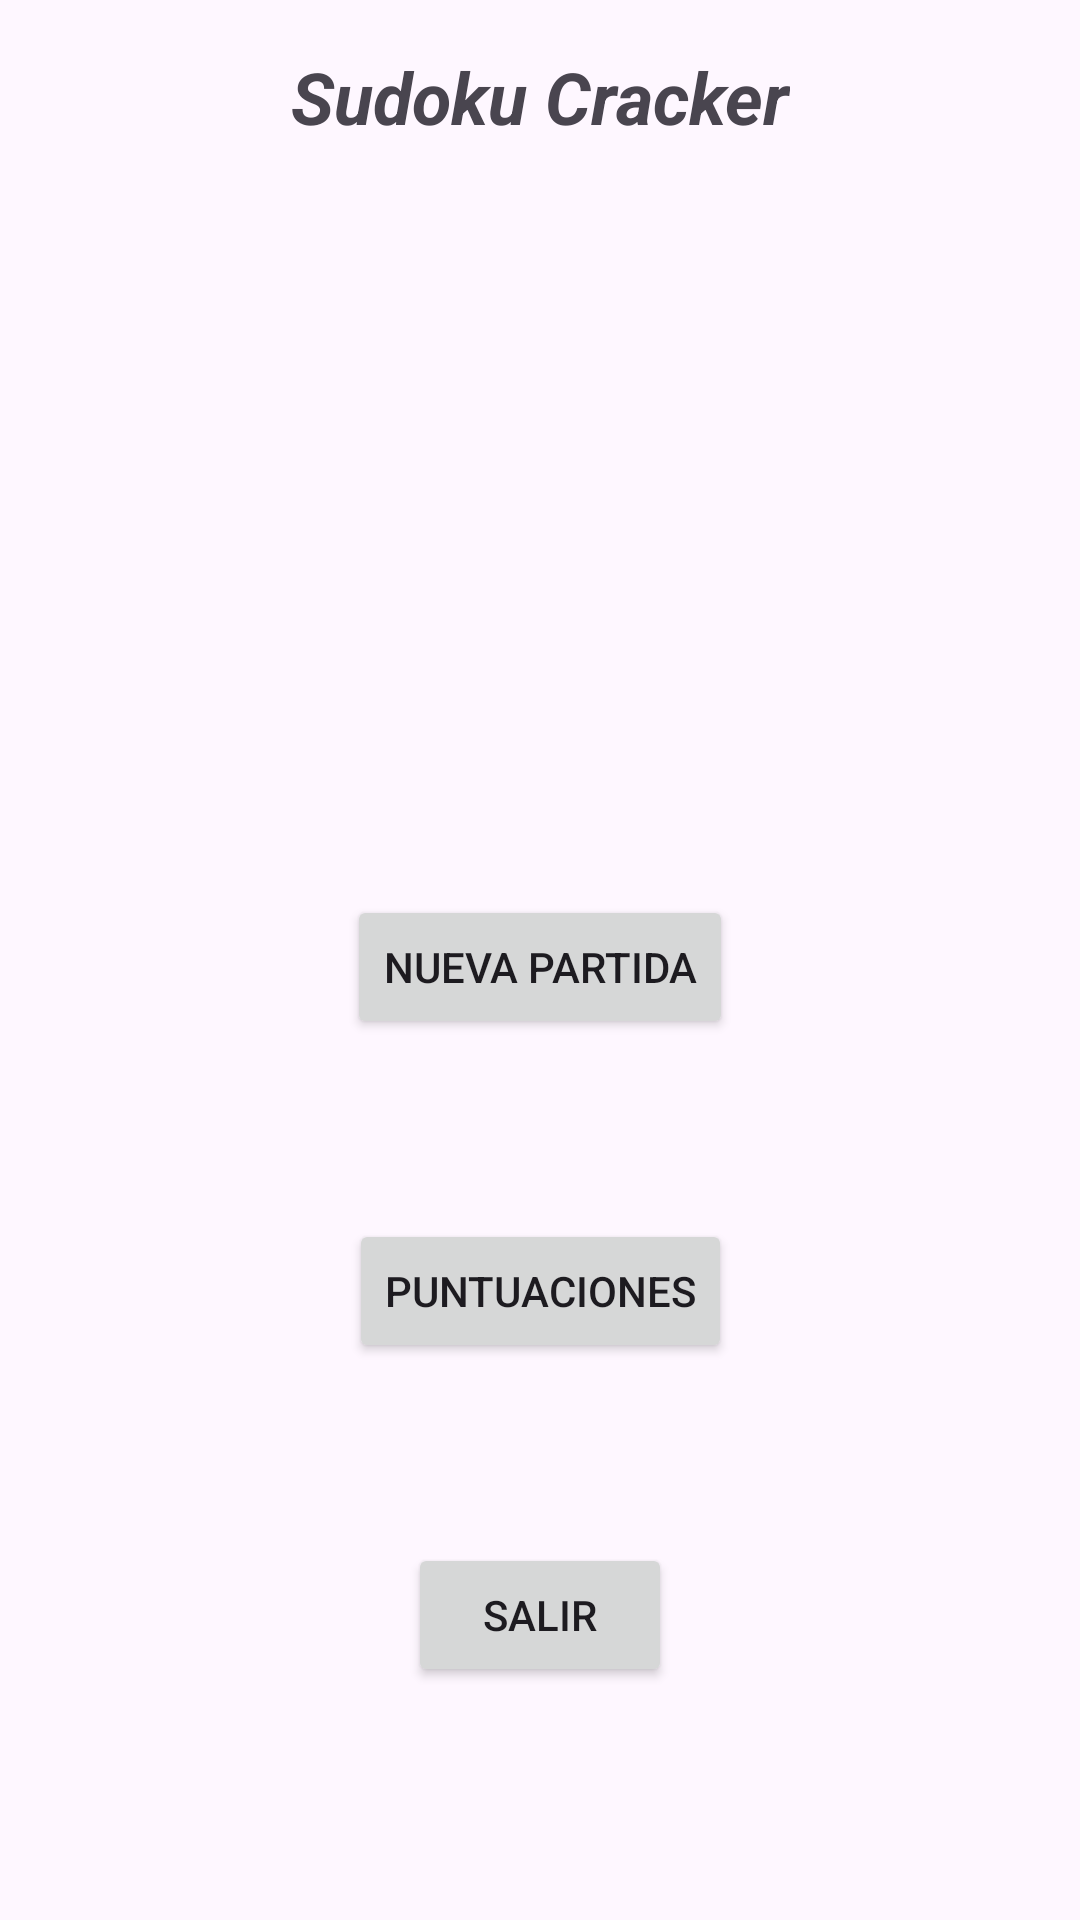

Android layout source for this screen:
<!-- AndroidManifest.xml: application theme Theme.Sudokuandroid -->
<!-- res/layout/activity_main.xml -->
<?xml version="1.0" encoding="utf-8"?>
<androidx.constraintlayout.widget.ConstraintLayout xmlns:android="http://schemas.android.com/apk/res/android"
    xmlns:app="http://schemas.android.com/apk/res-auto"
    xmlns:tools="http://schemas.android.com/tools"
    android:id="@+id/main"
    android:layout_width="match_parent"
    android:layout_height="match_parent"
    tools:context=".MainActivity">

    <TextView
        android:id="@+id/textView"
        android:layout_width="wrap_content"
        android:layout_height="wrap_content"
        android:layout_marginTop="16dp"
        android:text="Sudoku Cracker"
        android:textSize="24sp"
        android:textStyle="bold|italic"
        app:layout_constraintEnd_toEndOf="parent"
        app:layout_constraintHorizontal_bias="0.5"
        app:layout_constraintStart_toStartOf="parent"
        app:layout_constraintTop_toTopOf="parent" />

    <Button
        android:id="@+id/clicNuevaPartida"
        android:layout_width="wrap_content"
        android:layout_height="wrap_content"
        android:layout_marginTop="250dp"
        android:text="Nueva Partida"
        app:layout_constraintEnd_toEndOf="parent"
        app:layout_constraintHorizontal_bias="0.5"
        app:layout_constraintStart_toStartOf="parent"
        app:layout_constraintTop_toBottomOf="@+id/textView" />

    <Button
        android:id="@+id/clicPuntuaciones"
        android:layout_width="wrap_content"
        android:layout_height="wrap_content"
        android:layout_marginTop="60dp"
        android:text="Puntuaciones"
        app:layout_constraintEnd_toEndOf="parent"
        app:layout_constraintHorizontal_bias="0.5"
        app:layout_constraintStart_toStartOf="parent"
        app:layout_constraintTop_toBottomOf="@+id/clicNuevaPartida" />

    <Button
        android:id="@+id/clicSalir"
        android:layout_width="wrap_content"
        android:layout_height="wrap_content"
        android:layout_marginTop="60dp"
        android:text="Salir"
        app:layout_constraintEnd_toEndOf="parent"
        app:layout_constraintHorizontal_bias="0.5"
        app:layout_constraintStart_toStartOf="parent"
        app:layout_constraintTop_toBottomOf="@+id/clicPuntuaciones" />

</androidx.constraintlayout.widget.ConstraintLayout>
<!-- resources referenced by this layout -->
<resources>
  <style name="Theme.Sudokuandroid" parent="Base.Theme.Sudokuandroid" />
  <style name="Base.Theme.Sudokuandroid" parent="Theme.Material3.DayNight.NoActionBar">
          
          
      </style>
</resources>
